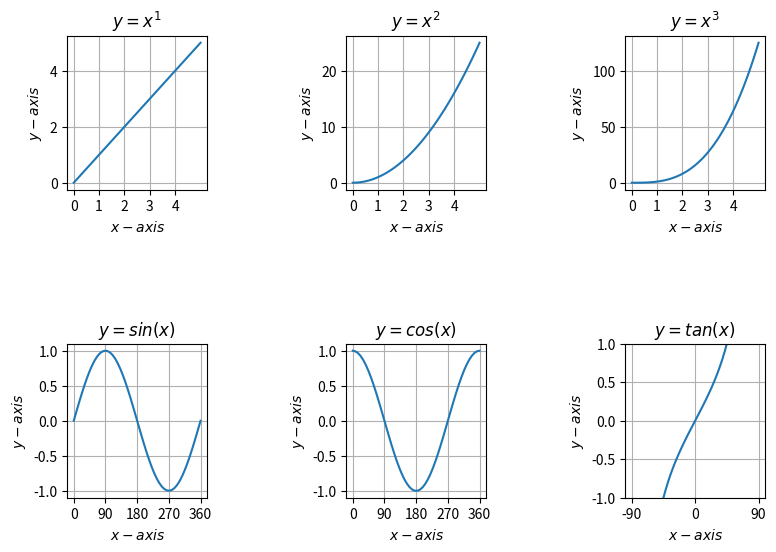

Source code (Python):
#!/usr/bin/env python
# coding: utf-8

# In[157]:


import matplotlib.pyplot as plt
import numpy as np


# In[169]:


get_ipython().run_line_magic('matplotlib', 'inline')
#그림 또는 그래프를 실행한 브라우저에서 바로 볼 수 있게 해준다.


# In[170]:


x_upper=np.linspace(0,5) #linspace는 1차원 배열 만들기, 그래프 그리기에서 수평축의 간격 만들기 등에 매우 편리하게 사용할 수 있는 함수이다.
                         #Linearly Space를 줄인 것으로 np.linspace(start,stop,num) 
                         #start:배열의 시작 값, stop:배열의 끝 값 num: start와 stop 사이를 몇 개의 일정한 간격으로 요소를 만들 것인지, 만일 num이 없다면 디폴트로 50개의 1차원 배열을 만들어준다.
x_lower=np.linspace(0,2*np.pi)
x_tan=np.linspace(-np.pi/2,np.pi/2)
positions_upper=[i for i in range(5)]
positions_lower=[0,np.pi/2,np.pi,np.pi*3/2,np.pi*2]
positions_tan=[-np.pi/2,0,np.pi/2]
labels_upper=[i for i in range(5)]
labels_lower=["0",'90','180','270','360']
labels_tan=['-90','0','90']


# In[183]:


fig=plt.figure(figsize=(9,6))

plt.subplots_adjust(wspace=1,hspace=1)

for i in range(3):
    x=x_upper
    y=x_upper**(i+1)
    ax=fig.add_subplot(2,3,i+1)
    ax.grid(True)
    ax.set_title('$y=x^%d$' %(i+1))
    ax.set_xlabel('$x-axis$')
    ax.set_ylabel('$y-axis$')
    ax.set_xticks(positions_upper)
    ax.set_xticklabels(labels_upper)
    ax.plot(x,y)
title=['$y=sin(x)$','$y=cos(x)$']
y_lower_list=[np.sin(x_lower),np.cos(x_lower)]
for i in range(2):
        ax=fig.add_subplot(2,3,i+4)
        ax.set_title(title[i])
        ax.set_xlabel('$x-axis$')
        ax.set_ylabel('$y-axis$')
        ax.set_xticks(positions_lower)
        ax.set_xticklabels(labels_lower)
        ax.grid(True)
        ax.plot(x_lower,y_lower_list[i])

ax=fig.add_subplot(2,3,6)
ax.set_title('$y=tan(x)$')
ax.set_xlabel('$x-axis$')
ax.set_ylabel('$y-axis$')
ax.set_xticks(positions_tan)
ax.set_xticklabels(labels_tan)
ax.grid(True)
ax.set_ylim([-1,1])
ax.plot(x_tan,np.tan(x_tan))
plt.show()

